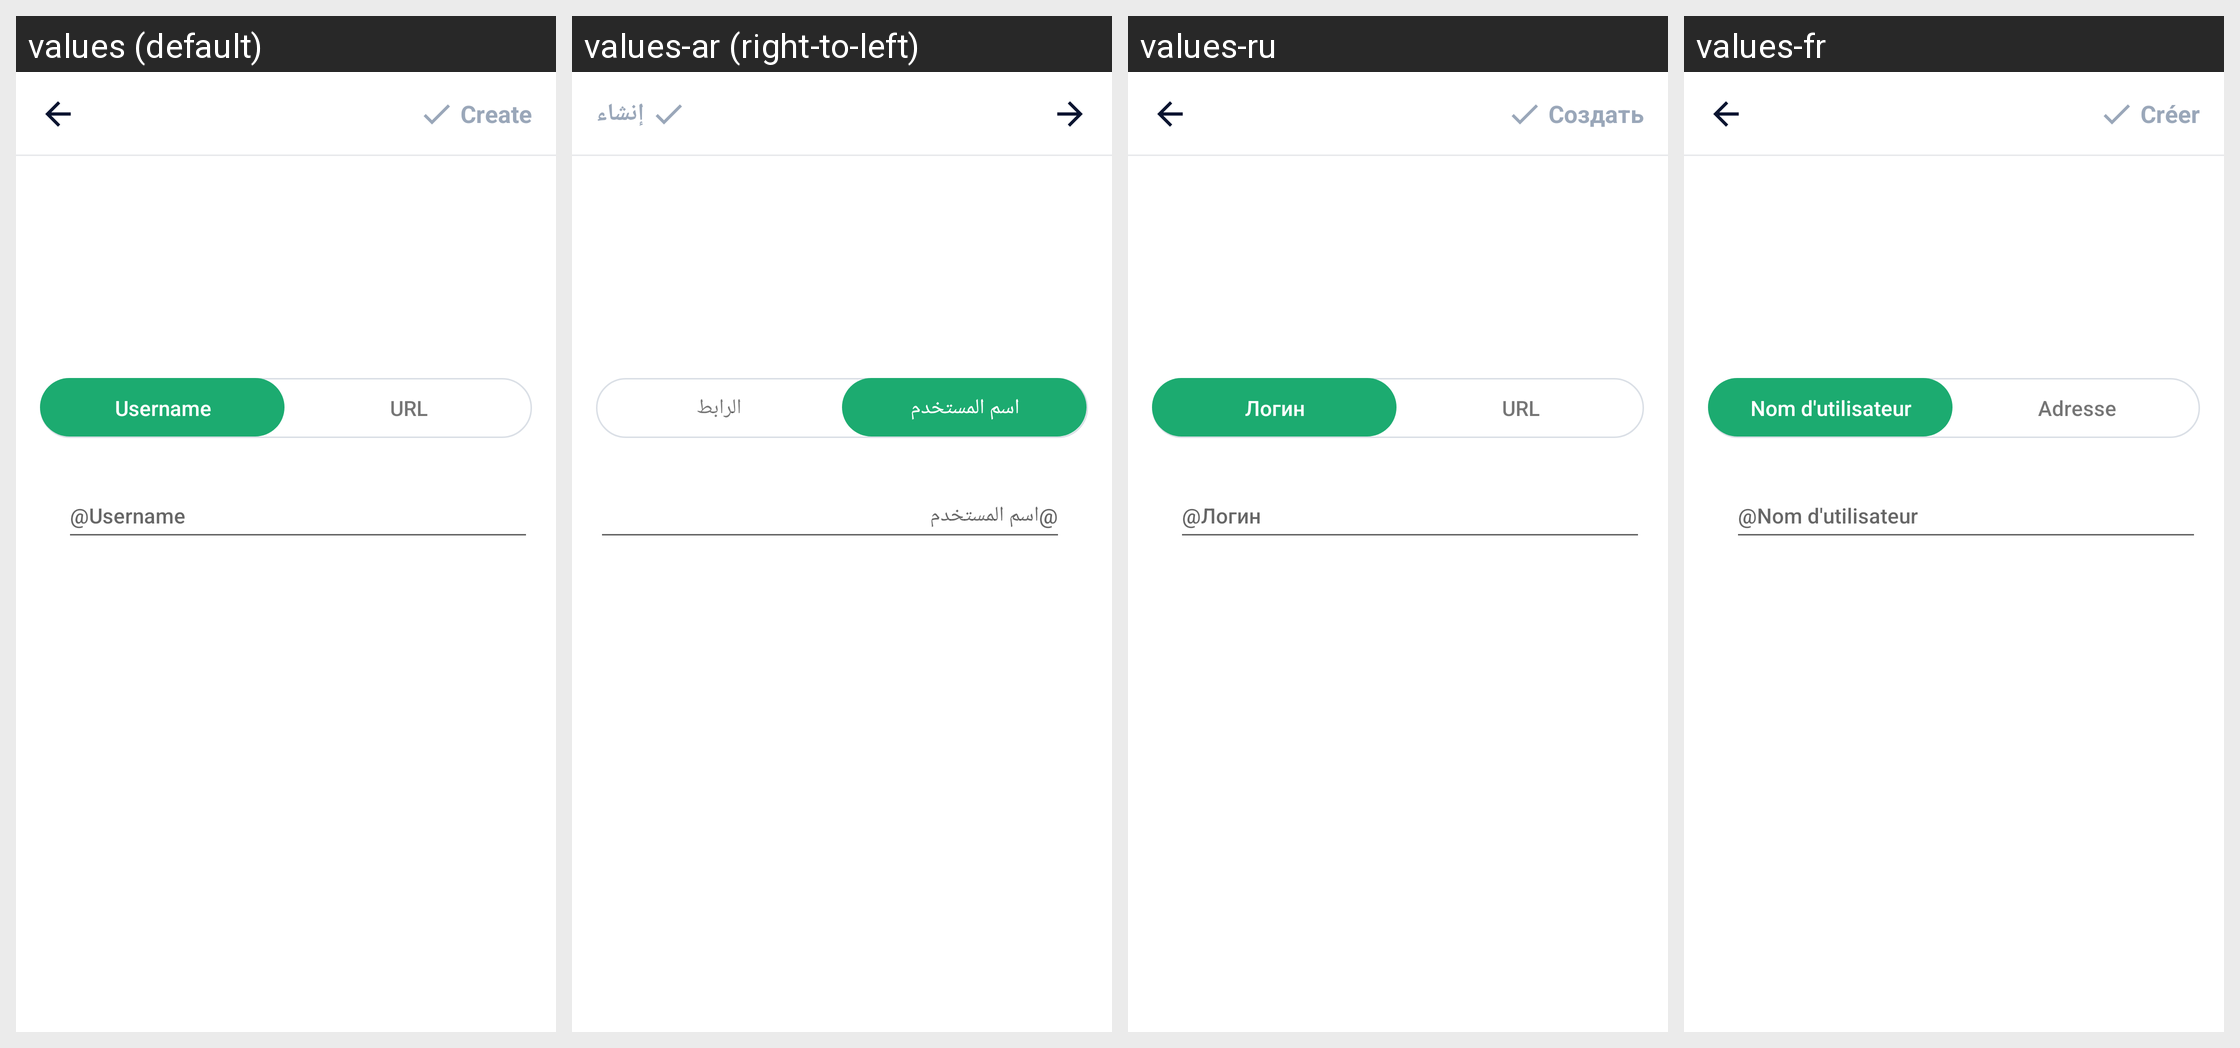

Strings drawn on this Android screen and how each of the app's shown locales translates them:
Android screen res/layout/activity_create_twitter.xml rendered under 4 locales, left to right: values (default), values-ar (right-to-left), values-ru, values-fr. Device: Nexus 5 (rendered at 1080×1920; each locale shown at half size, 540×960, under a caption strip naming it); theme AppTheme.
Other locales in the repository, not shown: values-bn, values-bn-rIN, values-de, values-en, values-es, values-fa, values-hi, values-in, values-in-rID, values-it, values-ja, values-ko, values-ms, values-nl, values-pl, values-pt, values-sv, values-th, values-th-rTH, values-tr, values-uk, values-vi, values-zh, values-zh-rCN, values-zh-rTW.
Strings drawn on this screen, with the default value and each locale's value (text and hints the layout hard-codes, and strings that could not be matched under every locale, appear in the picture but are not listed):

username
  values: Username
  values-ar: اسم المستخدم
  values-ru: Логин
  values-fr: Nom d'utilisateur

result_uri
  values: URL
  values-ar: الرابط
  values-ru: URL
  values-fr: Adresse

at_userName
  values: @Username
  values-ar: @اسم المستخدم
  values-ru: @Логин
  values-fr: @Nom d'utilisateur

main_tab_create
  values: Create
  values-ar: إنشاء
  values-ru: Создать
  values-fr: Créer
